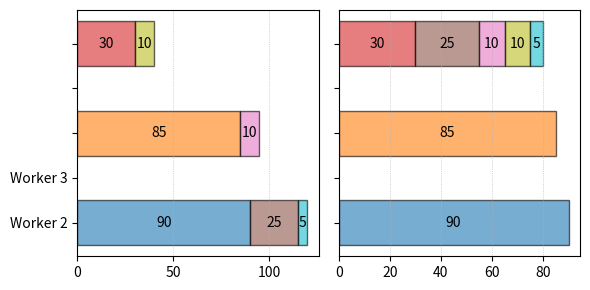

The matplotlib source for this figure:
import matplotlib.pyplot as plt
import numpy as np

# Example data
subgraphs = ['S1', 'S2', 'S3', 'S4', 'S5', 'S6', 'S7']
costs = [90, 85, 30, 25, 10, 10, 5]  # time units
num_workers = 3

# Round-Robin assignment
rr_assignments = {w: [] for w in range(num_workers)}
for i in range(len(costs)):
    rr_assignments[i % num_workers].append(i)

# Greedy (LPT) assignment
order = sorted(range(len(costs)), key=lambda i: costs[i], reverse=True)
greedy_assignments = {w: [] for w in range(num_workers)}
loads = [0] * num_workers
for idx in order:
    w = loads.index(min(loads))
    greedy_assignments[w].append(idx)
    loads[w] += costs[idx]

# Function to compute makespan
def makespan(assignments):
    return max(sum(costs[i] for i in tasks) for tasks in assignments.values())

makespan_rr = makespan(rr_assignments)
makespan_greedy = makespan(greedy_assignments)

# Create side-by-side subplots
fig, axes = plt.subplots(1, 2, figsize=(6, 3), sharey=True)
y_pos = np.arange(num_workers)
colors = plt.cm.tab10(np.linspace(0, 1, len(costs)))  # Unique colors for each subgraph

for ax, assignments, title, ms in zip(
    axes,
    [rr_assignments, greedy_assignments],
    ['Round-Robin Scheduling', 'Greedy (LPT) Scheduling'],
    [makespan_rr, makespan_greedy]
):
    # Plot bars with labels
    for w in range(num_workers):
        start = 0
        for idx in assignments[w]:
            ax.barh(y_pos[w], costs[idx], left=start, color=colors[idx], alpha=0.6, edgecolor='black', height=0.5)
            ax.text(start + costs[idx] / 2, y_pos[w], f'{costs[idx]}', va='center', ha='center', color='black')
            start += costs[idx]
            #plot y axis label for first subplot only
            if ax is axes[0]:
                # ax.text(-5, y_pos[w], f'Worker {w+1}', va='center', ha='right', fontsize=10, color='black')
                ax.set_yticklabels([f'Worker {i+1}' for i in range(num_workers)] if ax is axes[0] else [])
    
    # Makespan line and legend
    # ax.axvline(ms, linestyle='--', color='gray', label=f'Makespan = {ms}')
    # ax.set_title(title)
    # ax.set_xlabel('Cost (time units)')
    # ax.set_yticks(y_pos)
    # ax.set_yticklabels([f'Worker {i+1}' for i in range(num_workers)] if ax is axes[0] else [])
    # ax.legend(loc='upper right')
    ax.grid(axis='x', linestyle=':', linewidth=0.5)

# Super title and layout adjustments
# fig.suptitle('Scheduling Comparison for Subgraph Proving', fontsize=14)
plt.tight_layout()

plt.show()
